10-way image classification set "transformed_data" from GitHub (rajat-gupta1/Font_Classifier); label vocabulary: Aguafina Script font, Alex Brush font, Allura font, Canterbury font, Great Vibes font, Holligate Signature font, I Love Glitter font, James Fajardo font, Open Sans font, als scrp font.

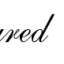
Label: als scrp font

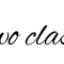
Label: Alex Brush font

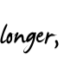
Label: James Fajardo font

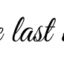
Label: Great Vibes font

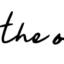
Label: Holligate Signature font

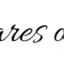
Label: Allura font
